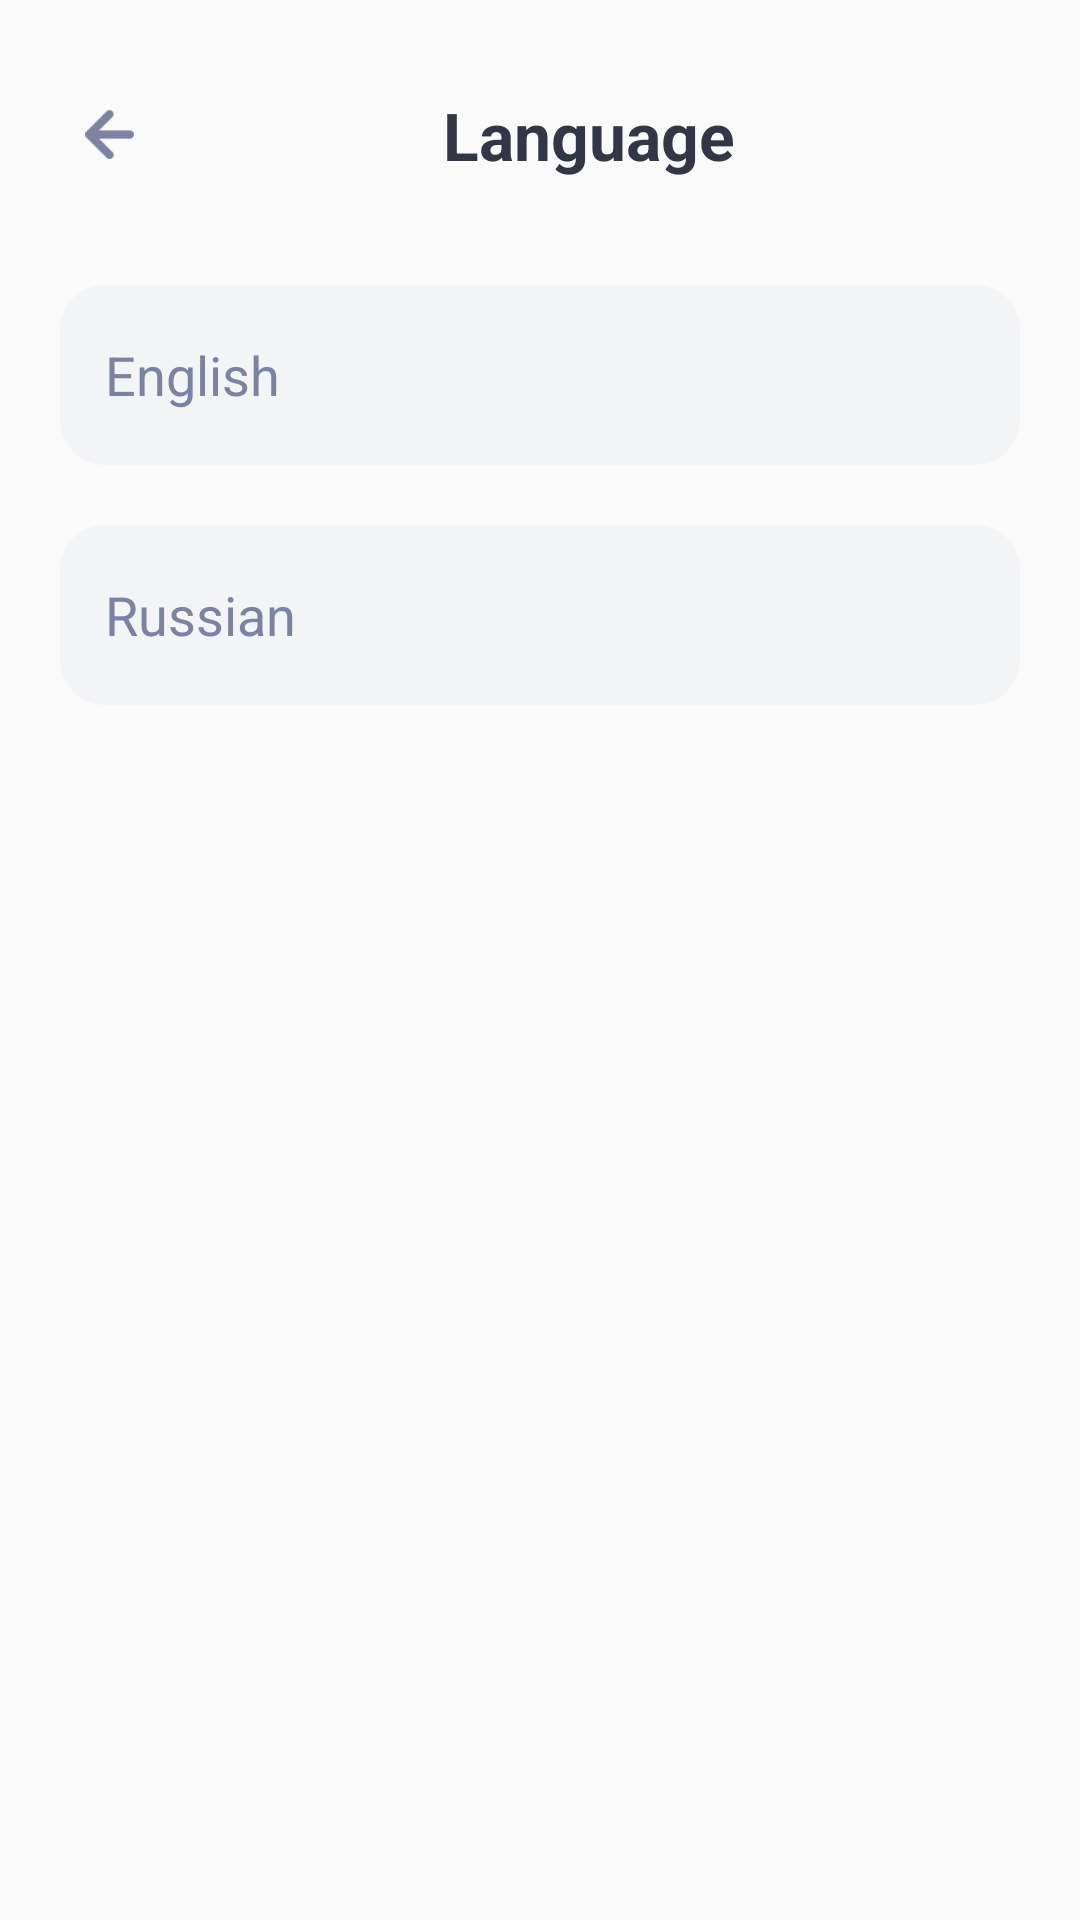

Write the Android layout XML for this screen, with the resource values it uses.
<!-- AndroidManifest.xml: application theme Theme.Nuntium -->
<!-- res/layout/fragment_language.xml -->
<?xml version="1.0" encoding="utf-8"?>
<LinearLayout xmlns:android="http://schemas.android.com/apk/res/android"
    xmlns:tools="http://schemas.android.com/tools"
    android:layout_width="match_parent"
    android:layout_height="match_parent"
    android:orientation="vertical"
    tools:context=".fragments.LanguageFragment">


    <LinearLayout
        android:layout_width="match_parent"
        android:layout_height="60dp"
        android:layout_marginTop="15dp"
        android:gravity="center_vertical"
        android:orientation="horizontal">

        <ImageView
            android:id="@+id/back_button"
            android:layout_width="33dp"
            android:layout_height="33dp"
            android:layout_marginStart="20dp"
            android:padding="7dp"
            android:src="@drawable/ic_back_button_dark" />

        <TextView
            android:id="@+id/title"
            android:layout_width="match_parent"
            android:layout_height="wrap_content"
            android:layout_marginEnd="20dp"
            android:layout_weight="1"
            android:gravity="center"
            android:text="@string/language"
            android:textColor="@color/main_txt_color"
            android:textSize="22sp"
            android:textStyle="bold" />
    </LinearLayout>

    <LinearLayout
        android:id="@+id/english_button"
        android:layout_width="match_parent"
        android:layout_height="60dp"
        android:layout_marginStart="20dp"
        android:layout_marginTop="20dp"
        android:layout_marginEnd="20dp"
        android:background="@drawable/item_topic_back"
        android:gravity="center_vertical"
        android:orientation="horizontal">

        <TextView
            android:id="@+id/english_txt"
            android:layout_width="match_parent"
            android:layout_height="wrap_content"
            android:layout_marginStart="15dp"
            android:layout_weight="1"
            android:text="@string/english"
            android:textColor="@color/secondary_txt_color"
            android:textSize="18sp" />


        <ImageView
            android:id="@+id/english_tick"
            android:layout_width="33dp"
            android:layout_height="33dp"
            android:layout_marginEnd="15dp"
            android:padding="7dp"
            android:src="@drawable/ic_tick"
            android:visibility="gone" />
    </LinearLayout>

    <LinearLayout
        android:id="@+id/russian_button"
        android:layout_width="match_parent"
        android:layout_height="60dp"
        android:layout_marginStart="20dp"
        android:layout_marginTop="20dp"
        android:layout_marginEnd="20dp"
        android:background="@drawable/item_topic_back"
        android:gravity="center_vertical"
        android:orientation="horizontal">

        <TextView
            android:id="@+id/russian_txt"
            android:layout_width="match_parent"
            android:layout_height="wrap_content"
            android:layout_marginStart="15dp"
            android:layout_weight="1"
            android:text="@string/russian"
            android:textColor="@color/secondary_txt_color"
            android:textSize="18sp" />


        <ImageView
            android:id="@+id/tick_button"
            android:layout_width="33dp"
            android:layout_height="33dp"
            android:layout_marginEnd="15dp"
            android:padding="7dp"
            android:src="@drawable/ic_tick"
            android:visibility="gone" />
    </LinearLayout>

</LinearLayout>
<!-- resources referenced by this layout -->
<resources>
  <color name="main_txt_color">#333647</color>
  <color name="secondary_txt_color">#7C82a1</color>
  <!-- drawable ic_back_button_dark (drawable) -->
  <vector xmlns:android="http://schemas.android.com/apk/res/android"
      android:width="12dp"
      android:height="14dp"
      android:viewportWidth="12"
      android:viewportHeight="14">
      <path
          android:fillColor="@color/secondary_txt_color"
          android:pathData="M11,6H3.41L6.71,2.71C6.8983,2.5217 7.0041,2.2663 7.0041,2C7.0041,1.7337 6.8983,1.4783 6.71,1.29C6.5217,1.1017 6.2663,0.9959 6,0.9959C5.7337,0.9959 5.4783,1.1017 5.29,1.29L0.29,6.29C0.199,6.3851 0.1276,6.4973 0.08,6.62C-0.02,6.8635 -0.02,7.1365 0.08,7.38C0.1276,7.5027 0.199,7.6149 0.29,7.71L5.29,12.71C5.383,12.8037 5.4936,12.8781 5.6154,12.9289C5.7373,12.9797 5.868,13.0058 6,13.0058C6.132,13.0058 6.2627,12.9797 6.3846,12.9289C6.5065,12.8781 6.6171,12.8037 6.71,12.71C6.8038,12.617 6.8781,12.5064 6.9289,12.3846C6.9797,12.2627 7.0058,12.132 7.0058,12C7.0058,11.868 6.9797,11.7373 6.9289,11.6154C6.8781,11.4936 6.8038,11.383 6.71,11.29L3.41,8H11C11.2652,8 11.5196,7.8946 11.7071,7.7071C11.8947,7.5196 12,7.2652 12,7C12,6.7348 11.8947,6.4804 11.7071,6.2929C11.5196,6.1054 11.2652,6 11,6Z" />
  </vector>
  <!-- drawable ic_tick (drawable) -->
  <vector xmlns:android="http://schemas.android.com/apk/res/android"
      android:width="16dp"
      android:height="12dp"
      android:viewportWidth="16"
      android:viewportHeight="12">
    <path
        android:pathData="M14.7099,1.21C14.617,1.1163 14.5064,1.0419 14.3845,0.9911C14.2627,0.9403 14.132,0.9142 13.9999,0.9142C13.8679,0.9142 13.7372,0.9403 13.6154,0.9911C13.4935,1.0419 13.3829,1.1163 13.29,1.21L5.84,8.67L2.7099,5.53C2.6134,5.4367 2.4995,5.3634 2.3746,5.3142C2.2498,5.265 2.1165,5.2409 1.9823,5.2432C1.8481,5.2455 1.7157,5.2743 1.5926,5.3278C1.4695,5.3812 1.3582,5.4585 1.265,5.555C1.1717,5.6515 1.0984,5.7655 1.0492,5.8903C1,6.0152 0.9759,6.1485 0.9782,6.2827C0.9805,6.4168 1.0092,6.5493 1.0627,6.6723C1.1162,6.7954 1.1934,6.9067 1.29,7L5.13,10.84C5.2229,10.9337 5.3335,11.0081 5.4554,11.0589C5.5772,11.1096 5.7079,11.1358 5.84,11.1358C5.972,11.1358 6.1027,11.1096 6.2245,11.0589C6.3464,11.0081 6.457,10.9337 6.55,10.84L14.7099,2.68C14.8115,2.5863 14.8925,2.4727 14.9479,2.3462C15.0033,2.2197 15.0319,2.0831 15.0319,1.945C15.0319,1.8069 15.0033,1.6703 14.9479,1.5438C14.8925,1.4173 14.8115,1.3036 14.7099,1.21V1.21Z"
        android:fillColor="#ffffff"/>
  </vector>
  <!-- drawable item_topic_back (drawable) -->
  <?xml version="1.0" encoding="utf-8"?>
  <shape xmlns:android="http://schemas.android.com/apk/res/android">
  
  
      <corners android:radius="15dp" />
  
      <solid android:color="@color/topic_back_color" />
  </shape>
  <string name="english">English</string>
  <string name="language">Language</string>
  <string name="russian">Russian</string>
  <style name="Theme.Nuntium" parent="Theme.AppCompat.DayNight.NoActionBar">
          
          <item name="colorPrimary">@color/purple_500</item>
          <item name="colorPrimaryVariant">@color/purple_700</item>
          <item name="colorOnPrimary">@color/background</item>
          
          <item name="colorSecondary">@color/teal_200</item>
          <item name="colorSecondaryVariant">@color/teal_700</item>
          <item name="colorOnSecondary">@color/black</item>
          
          <item name="android:statusBarColor" tools:targetApi="l">@color/black</item>
          
      </style>
  <color name="topic_back_color">#f3f4f6</color>
  <color name="purple_500">#475ad7</color>
  <color name="purple_700">#475ad7</color>
  <color name="background">#FFFFFF</color>
  <color name="teal_200">#FF03DAC5</color>
  <color name="teal_700">#FF018786</color>
  <color name="black">#FF000000</color>
</resources>
